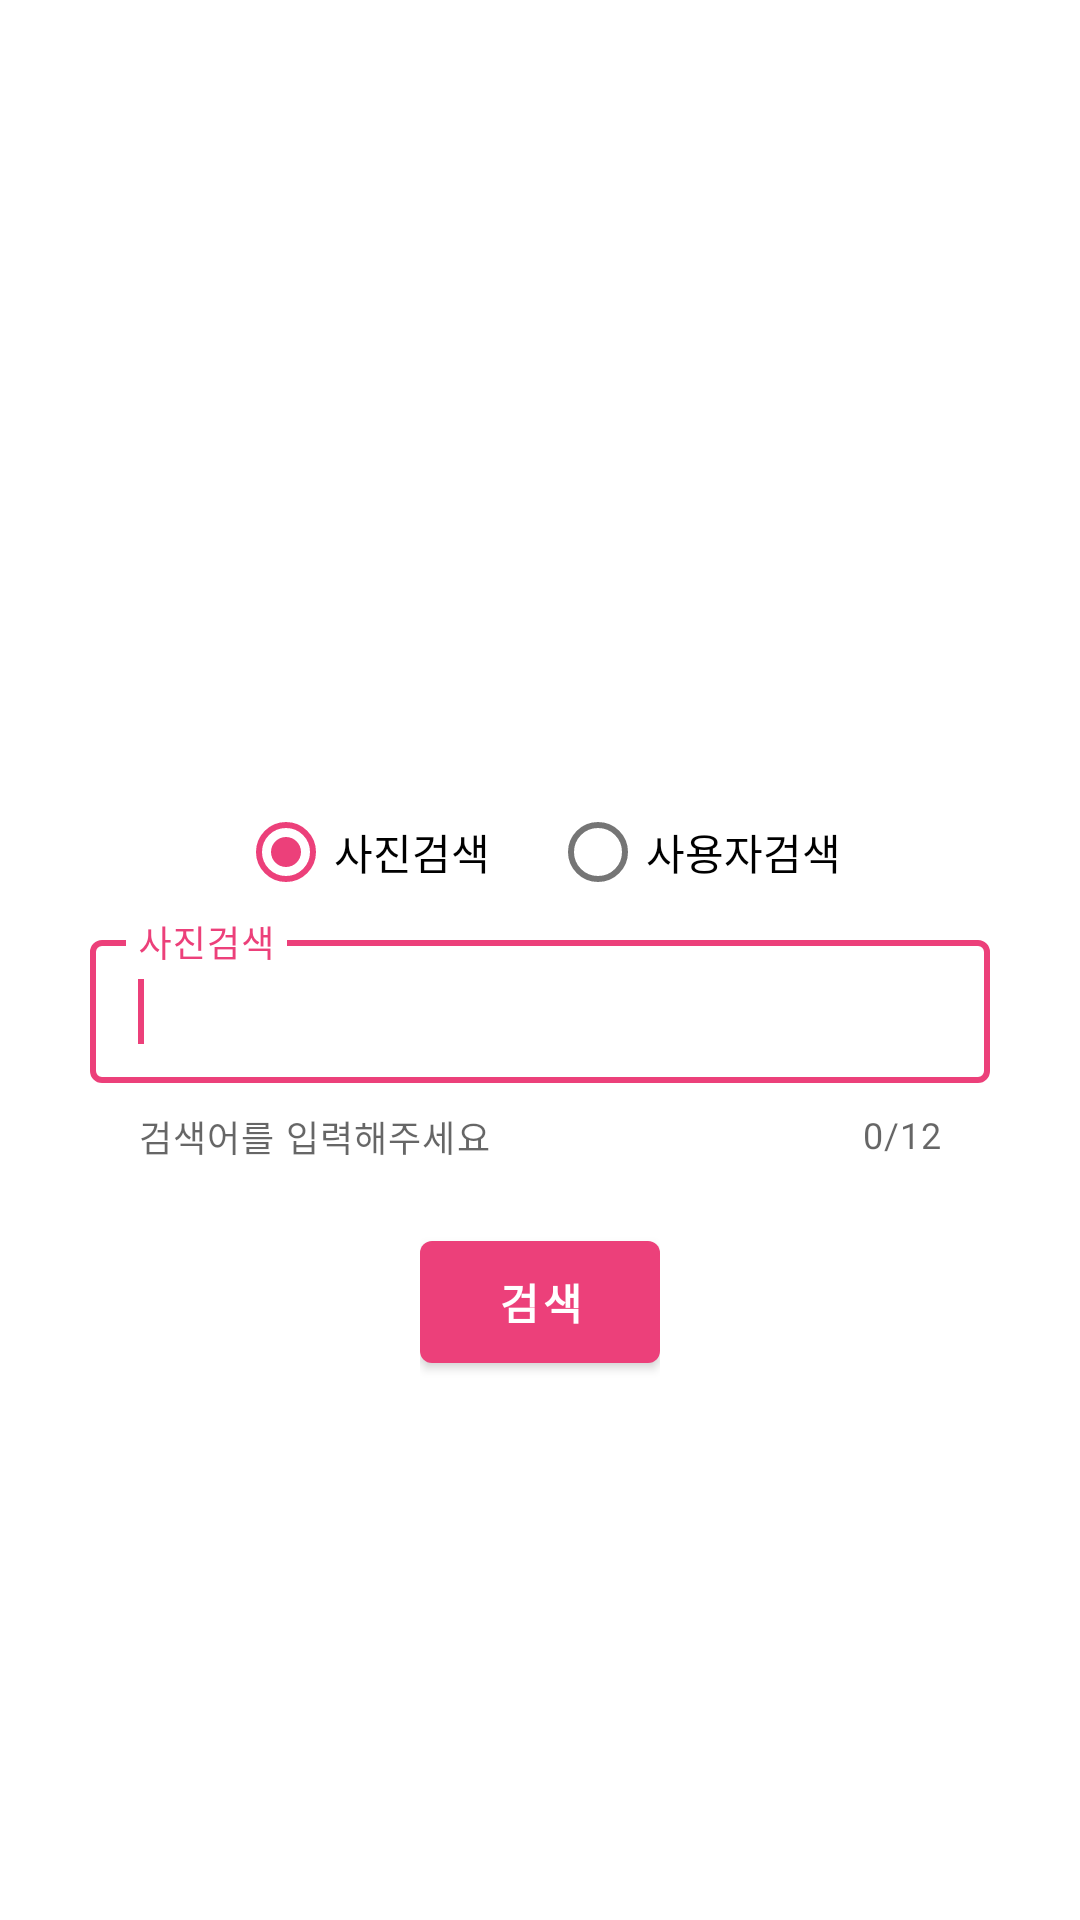

Reconstruct the res/layout file that produces this screen, plus the resources it refers to.
<!-- AndroidManifest.xml: application theme Theme.MyApp -->
<!-- res/layout/activity_main.xml -->
<?xml version="1.0" encoding="utf-8"?>
<layout>
    <ScrollView xmlns:android="http://schemas.android.com/apk/res/android"
        xmlns:app="http://schemas.android.com/apk/res-auto"
        xmlns:tools="http://schemas.android.com/tools"
        android:id="@+id/main_scrollview"
        android:layout_width="match_parent"
        android:layout_height="match_parent"
        tools:context=".activities.MainActivity">

        <LinearLayout
            android:layout_width="match_parent"
            android:layout_height="wrap_content"
            android:gravity="center_horizontal"
            android:orientation="vertical"
            android:padding="30dp">

            <ImageView
                android:layout_width="150dp"
                android:layout_height="150dp"
                android:layout_marginTop="50dp"
                android:layout_marginBottom="30dp"
                android:src="@drawable/ic_unsplash" />

            <RadioGroup
                android:id="@+id/search_term_radio_group"
                android:layout_width="wrap_content"
                android:layout_height="wrap_content"
                android:orientation="horizontal">

                <com.google.android.material.radiobutton.MaterialRadioButton
                    android:id="@+id/photo_search_radio_btn"
                    android:layout_width="match_parent"
                    android:layout_height="wrap_content"
                    android:layout_marginEnd="20dp"
                    android:checked="true"
                    android:textSize="14sp"
                    android:theme="@style/MyRadioButton"
                    android:text="사진검색" />

                <com.google.android.material.radiobutton.MaterialRadioButton
                    android:id="@+id/user_search_radio_btn"
                    android:layout_width="match_parent"
                    android:layout_height="wrap_content"
                    android:checked="false"
                    android:textSize="14sp"
                    android:theme="@style/MyRadioButton"
                    android:text="사용자검색" />
            </RadioGroup>

            <com.google.android.material.textfield.TextInputLayout
                android:id="@+id/search_term_text_layout"
                style="@style/Widget.MaterialComponents.TextInputLayout.OutlinedBox.Dense"
                android:layout_width="match_parent"
                android:layout_height="wrap_content"
                android:hint="사진검색"
                app:counterEnabled="true"
                app:counterMaxLength="12"
                app:endIconMode="clear_text"
                app:helperText="검색어를 입력해주세요"
                app:shapeAppearance="@style/ShapeAppearance.MaterialComponents.MediumComponent"
                app:startIconDrawable="@drawable/ic_baseline_photo_library_24">

                <com.google.android.material.textfield.TextInputEditText
                    android:id="@+id/search_term_edit_text"
                    android:layout_width="match_parent"
                    android:layout_height="wrap_content"
                    android:layout_marginBottom="5dp"
                    android:inputType="text"
                    android:maxLength="12" />
                
                <requestFocus />
            </com.google.android.material.textfield.TextInputLayout>

            <include
                layout="@layout/layout_button_search"
                android:layout_width="wrap_content"
                android:layout_height="wrap_content"
                android:layout_marginTop="20dp" />

        </LinearLayout>

    </ScrollView>
</layout>
<!-- res/layout/layout_button_search.xml (included above) -->
<?xml version="1.0" encoding="utf-8"?>
<FrameLayout
    xmlns:android="http://schemas.android.com/apk/res/android" android:layout_width="wrap_content"
    android:layout_height="wrap_content"
    android:visibility="visible"
    android:id="@+id/frame_search_btn">

    <com.google.android.material.button.MaterialButton
        android:id="@+id/btn_search"
        android:layout_width="80dp"
        android:layout_height="wrap_content"
        android:textColor="#fff"
        android:textAlignment="center"
        android:paddingVertical="10dp"
        android:text="검색"
        android:textStyle="bold"
        android:clickable="true"/>

    <ProgressBar

        android:id="@+id/btn_progress"
        android:layout_width="25dp"
        android:layout_height="25dp"
        android:layout_gravity="center"
        android:visibility="visible"
        android:indeterminateTint="@color/primaryColor"
        />

</FrameLayout>
<!-- resources referenced by this layout -->
<resources>
  <color name="primaryColor">#EC407A</color>
  <style name="MyRadioButton" parent="Widget.AppCompat.CompoundButton.RadioButton">
          <item name="colorControlNormal">@color/colorLightGray</item>
          <item name="colorControlActivated">@color/primaryColor</item>
          <item name="colorControlHighlight">@color/colorLightPink</item>
      </style>
  <style name="Theme.MyApp" parent="Theme.MaterialComponents.Light.NoActionBar">
          
          <item name="android:statusBarColor" tools:targetApi="l">?attr/colorPrimaryVariant</item>
          <item name="colorPrimary">@color/purple_500</item>
          <item name="colorPrimaryVariant">@color/primaryColor</item>
          <item name="colorOnPrimary">@color/white</item>
          
  
      </style>
  <color name="colorLightGray">#BABABA</color>
  <color name="colorLightPink">#FFB3B3</color>
  <color name="purple_500">#EC407A</color>
  <color name="white">#FFFFFFFF</color>
</resources>
